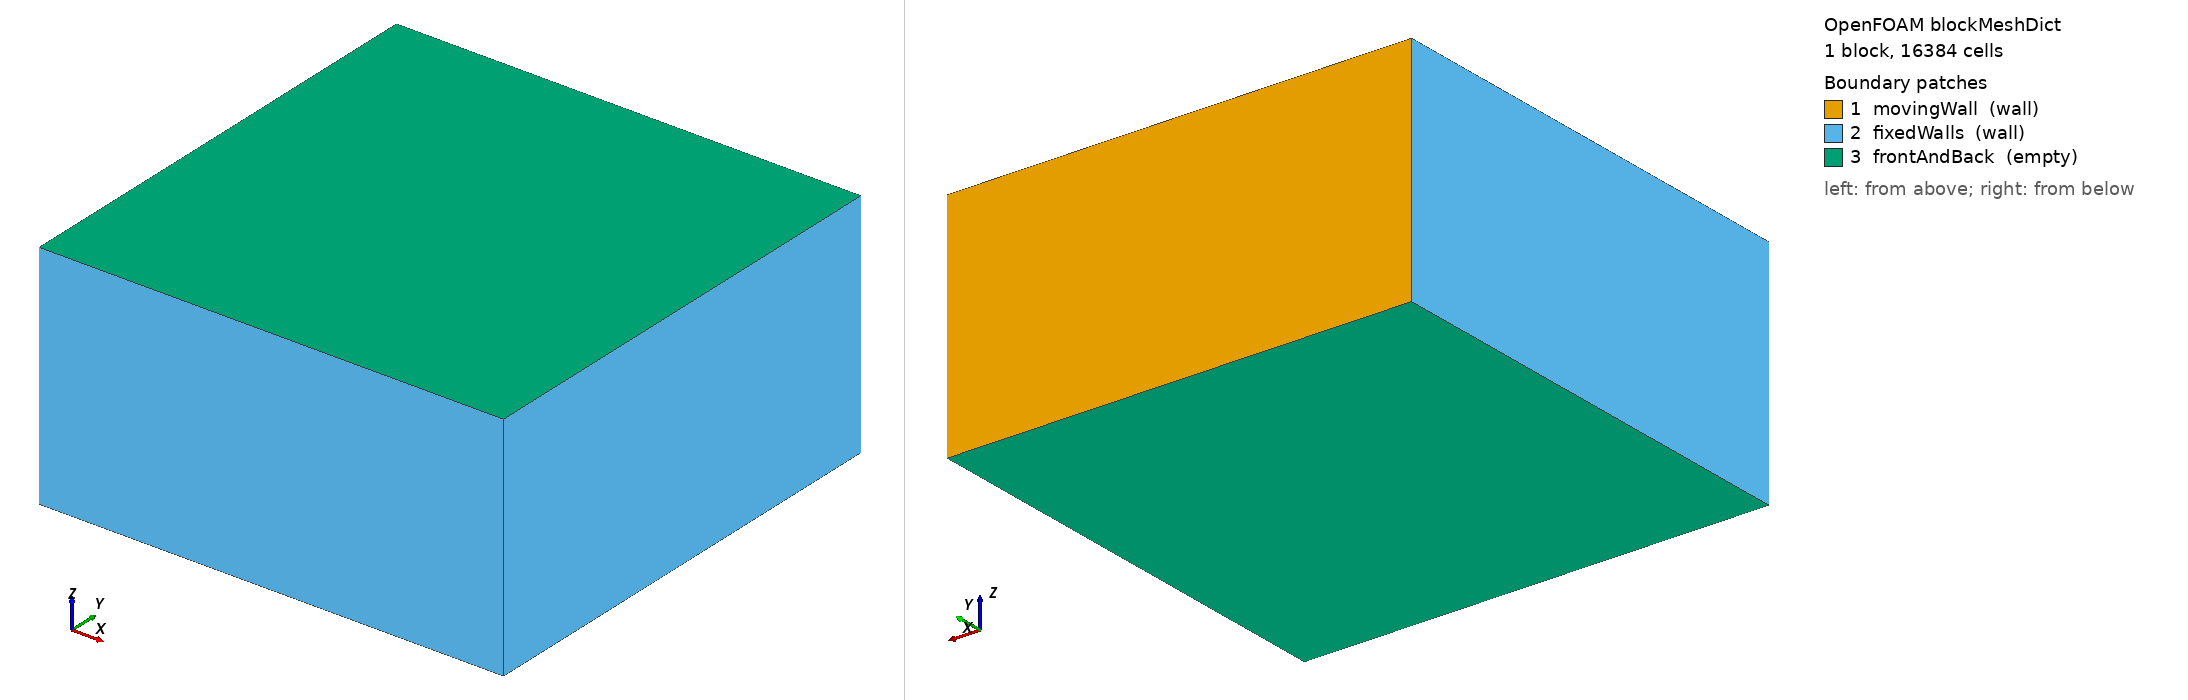

OpenFOAM case: the mesh blockMesh builds from blockMeshDict, 1 block(s), 16384 cells. Boundary patches (legend numbers): 1 movingWall (wall), 2 fixedWalls (wall), 3 frontAndBack (empty). Left view from above one corner, right view from below the opposite corner. Boundary conditions: 2 field file(s) under 0/; 3 of 3 drawn patches have an entry in a shipped field file.

=== system/blockMeshDict ===
FoamFile
{
    version 2.0;
    format ascii;
    class dictionary;
    object blockMeshDict;
}

convertToMeters 1;
vertices
(
    (0 0 0)
    (0.1 0 0)
    (0.1 0.1 0)
    (0 0.1 0)
    (0 0 0.05)
    (0.1 0 0.05)
    (0.1 0.1 0.05)
    (0 0.1 0.05)
);
blocks
(
    hex (0 1 2 3 4 5 6 7) (128 128 1) simpleGrading (1 1 1)
);
edges ();
boundary
(
    movingWall
    {
        type wall;
        faces ((3 7 6 2));
    }
    fixedWalls
    {
        type wall;
        faces ((0 4 7 3) (1 2 6 5) (0 1 5 4));
    }
    frontAndBack
    {
        type empty;
        faces ((0 3 2 1) (4 5 6 7));
    }
);
mergePatchPairs ();


=== system/controlDict ===
FoamFile
{
    version 2.0;
    format ascii;
    class dictionary;
    object controlDict;
}

application simpleFoam;
startFrom startTime;
startTime 0;
stopAt endTime;
endTime 5000.0;
deltaT 1;
writeControl timeStep;
writeInterval 500.0;
purgeWrite 0;
writeFormat ascii;
writePrecision 12;
writeCompression off;
timeFormat general;
timePrecision 12;
runTimeModifiable false;

functions
{
    centreline
    {
        type sets;
        libs (sampling);
        writeControl writeTime;
        setFormat raw;
        interpolationScheme cellPoint;
        fields (U);
        sets
        (
            vertical
            {
                type uniform;
                axis y;
                start (0.05 0 0.025);
                end (0.05 0.1 0.025);
                nPoints 64;
            }
            horizontal
            {
                type uniform;
                axis x;
                start (0 0.05 0.025);
                end (0.1 0.05 0.025);
                nPoints 64;
            }
        );
    }
}


=== 0/U ===
FoamFile
{
    version 2.0;
    format ascii;
    class volVectorField;
    object U;
}

dimensions [0 1 -1 0 0 0 0];
internalField uniform (0 0 0);
boundaryField
{
    movingWall { type fixedValue; value uniform (0.1 0 0); }
    fixedWalls { type noSlip; }
    frontAndBack { type empty; }
}


=== 0/p ===
FoamFile
{
    version 2.0;
    format ascii;
    class volScalarField;
    object p;
}

dimensions [0 2 -2 0 0 0 0];
internalField uniform 0;
boundaryField
{
    movingWall { type zeroGradient; }
    fixedWalls { type zeroGradient; }
    frontAndBack { type empty; }
}
